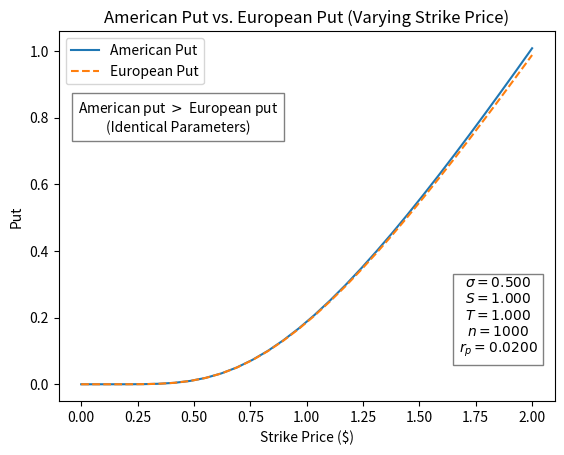

This chart was generated by the following Python code:
import numpy as np
import matplotlib.pyplot as plt

# binomial tree european
def binomial_tree_european(payoff, n, rp, sigma, S, K, T = 0, opt='C'):
    tt = T/n
    u = np.exp(sigma * np.sqrt(tt))
    d = 1 / u

    q = (np.exp(rp * tt) - d) / (u-d)

    S1 = S * d ** (np.arange(n, -1, -1)) * u ** (np.arange(0, n+1, 1))
    poff = payoff(S1, K, opt)

    for i in np.arange(n, 0, -1):
        poff = np.exp(-rp * tt) * (q * poff[1:i+1] + (1-q) * poff[0:i])

    return poff[0]

# binomial tree american
def binomial_tree_american(payoff, n, rp, sigma, S, K, T = 0, opt='C'):
    u = np.exp(sigma * np.sqrt(T/n))
    d = 1 / u

    R = np.exp(rp*(T/n))

    p = (R-d)/(u-d)

    S1 = S * d ** (np.arange(0, n+1, 1)) * u ** (np.arange(n,-1, -1))
    poff = payoff(S1, K, opt)

    for j in np.arange(n-1, -1, -1):

        S2 = S * u ** np.arange(j, -1, -1) * d ** np.arange(0, j+1,1)
        m1 = p * poff[0:j+1] + (1-p)* poff[1:j+2]

        if opt == 'P':
            poff = np.maximum(m1/R, K - S2)
        elif opt == 'C':
            poff = np.maximum(m1/R, S2-K)

    return poff[0]

# payoff function (put and call)
def payoff(S, K, opt='C'):
    if opt.upper() == 'C':
        return np.maximum(S-K, 0)
    elif opt.upper() == 'P':
        return np.maximum(K-S, 0)

def main():
    S = 1
    K = np.linspace(0,2, 30)
    rp = 0.02
    T = 1
    n = 1000
    sigma = 0.5

    put_america = [binomial_tree_american(payoff,n,rp,sigma,S,strike,T,'P') for strike in K]
    put_europe = [binomial_tree_european(payoff,n,rp,sigma,S,strike,T,'P') for strike in K]

    print("American Call Value (Strike Price = {}): {}".format(0.7, binomial_tree_american(payoff, n, rp, sigma, S, 0.7, T, opt='C')))
    print("American Put Value (Strike Price = {}): {}".format(90, binomial_tree_american(payoff, n, rp, sigma, S, 0.7, T, opt='P')))

    # check if american put > european put
    if (put_america > put_europe):
        answerTxt = "American put $>$ European put\n(Identical Parameters)"
    else:
        answerTxt = r"American put $\leq$ European put\n(Identical Parameters)"


    # plotting values
    plt.plot(K, put_america, label='American Put')
    plt.plot(K, put_europe, label='European Put', linestyle='dashed')

    parameterTxt = "\n".join((
        r'$\sigma=%.3f$' % (sigma, ),
        r'$S=%.3f$' % (S, ),
        r'$T=%.3f$' % (T, ),
        r'$n=%d$' % (n, ),
        r'$r_p=%.4f$' % (rp, ),
        ))
    
    boxProp = dict(facecolor='none', edgecolor='gray')

    plt.text(K[0]+0.43, 0.8,answerTxt,verticalalignment='center', horizontalalignment='center', bbox=boxProp)
    plt.text(K[-1]-0.15,0.2,parameterTxt,verticalalignment='center', horizontalalignment='center', bbox=boxProp)

    plt.xlabel('Strike Price ($)')
    plt.ylabel('Put')
    plt.title('American Put vs. European Put (Varying Strike Price)')
    plt.legend()
    plt.show()

main()

